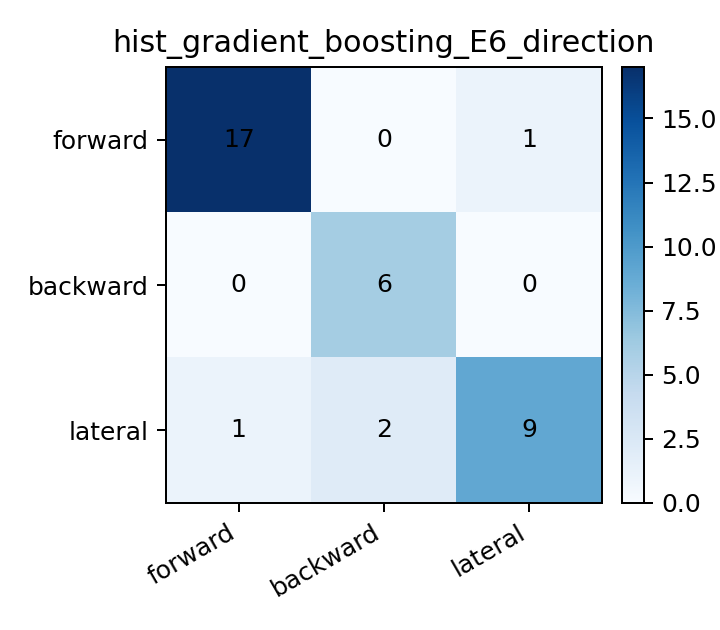

The data file committed next to this chart (first rows):
, pred_forward, pred_backward, pred_lateral
true_forward, 17, 0, 1
true_backward, 0, 6, 0
true_lateral, 1, 2, 9
